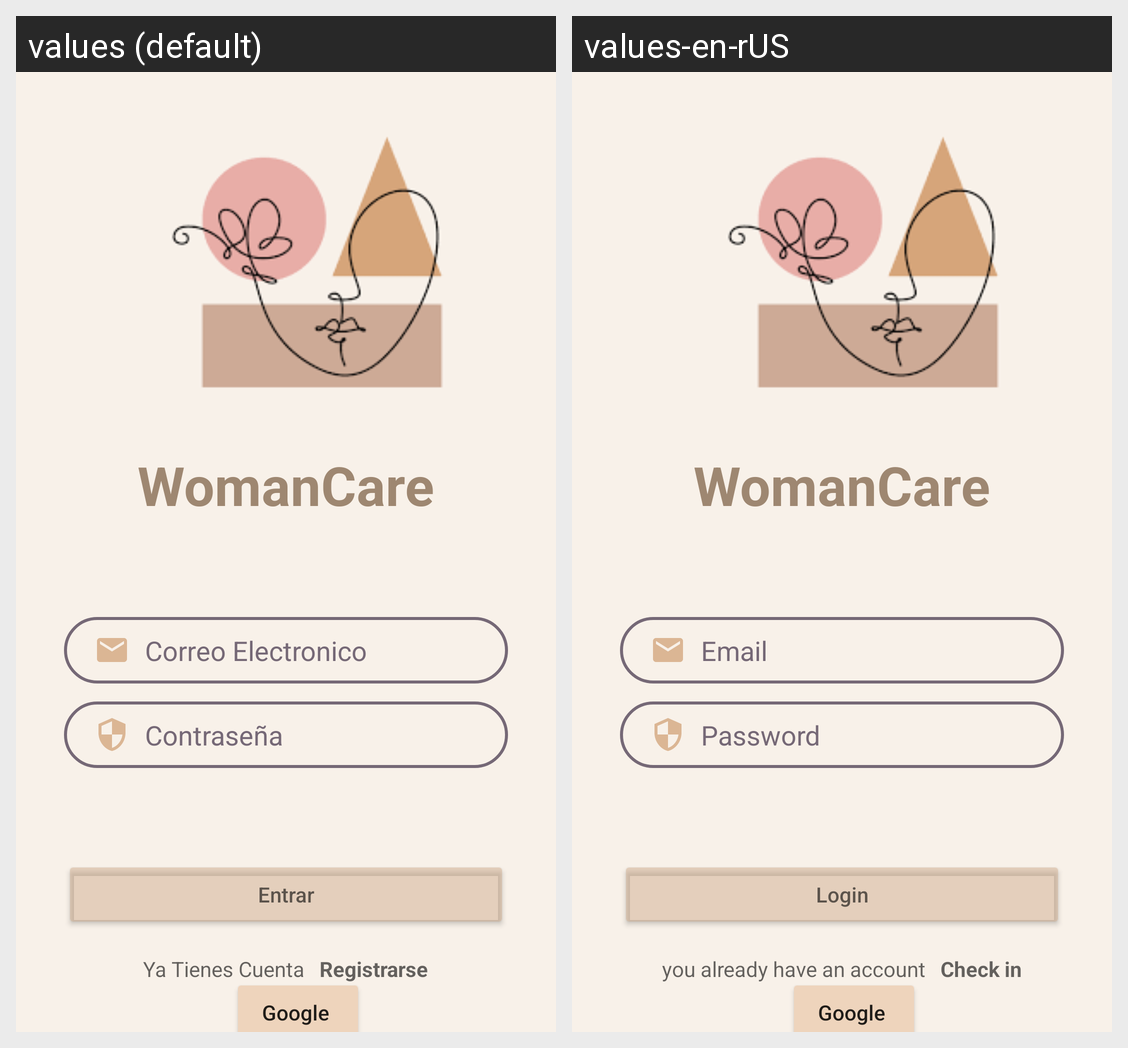

For this localized Android screen grid, give each drawn string resource with its value in every locale shown.
Android screen res/layout/activity_inicio.xml rendered under 2 locales, left to right: values (default), values-en-rUS. Device: Nexus 5 (rendered at 1080×1920; each locale shown at half size, 540×960, under a caption strip naming it); theme AppTheme.
Strings drawn on this screen, with the default value and each locale's value (text and hints the layout hard-codes, and strings that could not be matched under every locale, appear in the picture but are not listed):

texto49
  values: Contraseña
  values-en-rUS: Password

texto50
  values: Correo Electronico
  values-en-rUS: Email

texto51
  values: Entrar
  values-en-rUS: Login

texto52
  values: Ya Tienes Cuenta
  values-en-rUS: you already have an account

texto53
  values: Registrarse
  values-en-rUS: Check in
